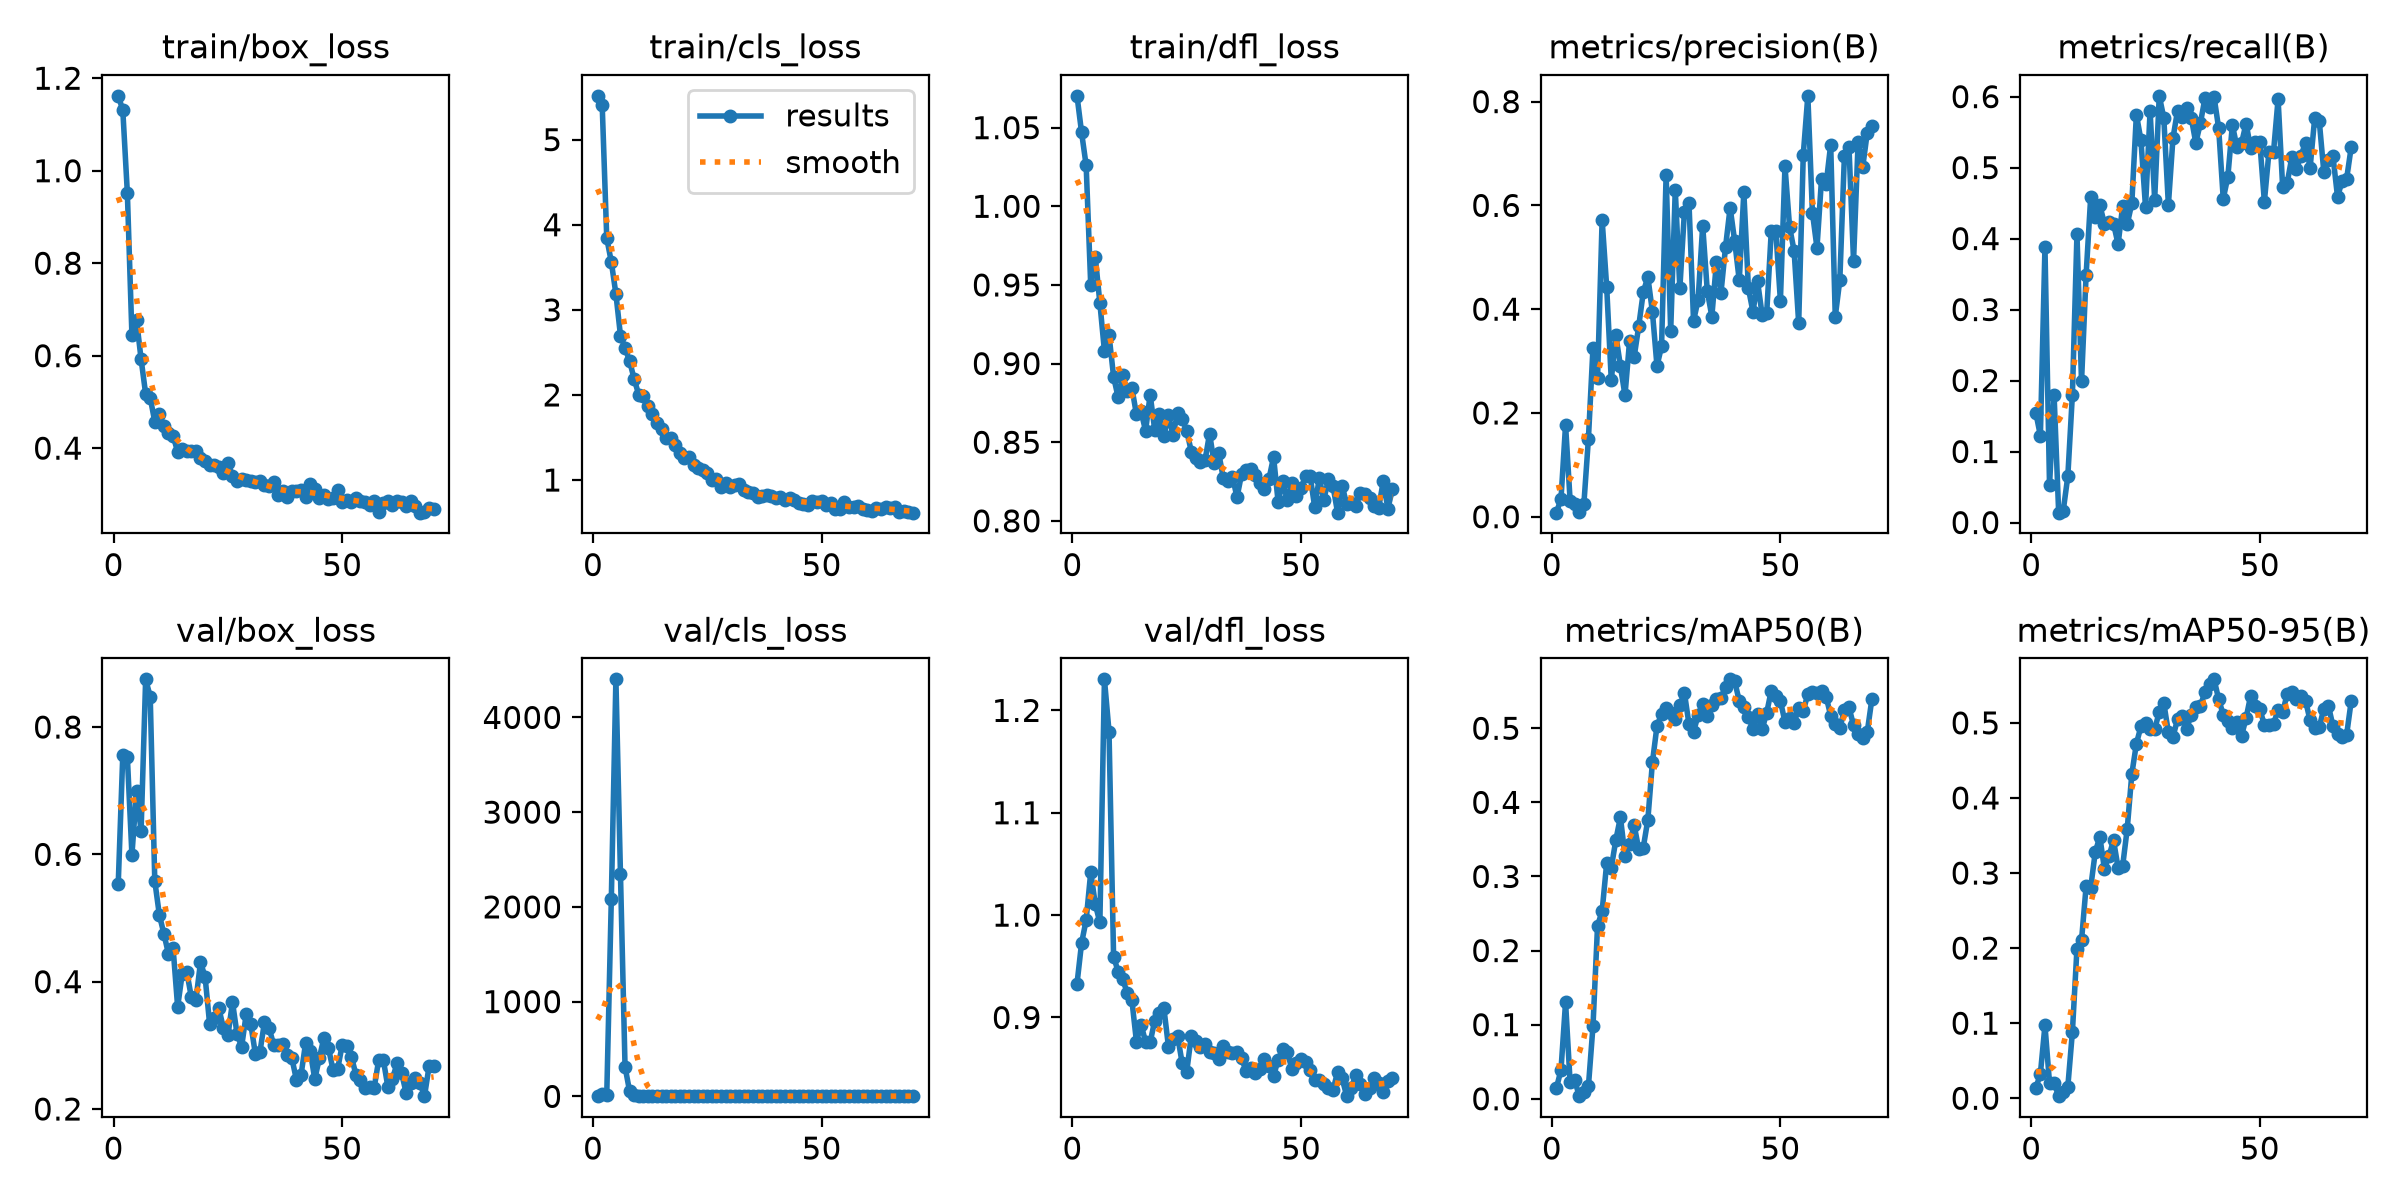

The file beside this chart, header and first rows:
epoch, time, train/box_loss, train/cls_loss, train/dfl_loss, metrics/precision(B), metrics/recall(B), metrics/mAP50(B), metrics/mAP50-95(B), val/box_loss, val/cls_loss, val/dfl_loss, lr/pg0, lr/pg1, lr/pg2
1, 6.276, 1.162, 5.515, 1.07, 0.00784, 0.1548, 0.01445, 0.01344, 0.5526, 5.294, 0.9331, 0.0002917, 0.0002917, 0.07112
2, 12.75, 1.131, 5.409, 1.047, 0.03442, 0.1224, 0.03889, 0.03256, 0.7561, 29.03, 0.9727, 0.0006209, 0.0006209, 0.03812
3, 18.7, 0.9518, 3.842, 1.026, 0.1768, 0.3878, 0.1302, 0.09705, 0.7527, 17.59, 0.9952, 0.0009457, 0.0009457, 0.005112
4, 24.32, 0.6438, 3.563, 0.9498, 0.03093, 0.05258, 0.02206, 0.02027, 0.5993, 2088, 1.042, 0.0009802, 0.0009802, 0.0009802
5, 29.84, 0.6782, 3.187, 0.9678, 0.02524, 0.1792, 0.02509, 0.02065, 0.6993, 4402, 1.011, 0.0009736, 0.0009736, 0.0009736
6, 35.5, 0.5928, 2.698, 0.9385, 0.00833, 0.01389, 0.00349, 0.00279, 0.6363, 2342, 0.9928, 0.000967, 0.000967, 0.000967
7, 40.73, 0.5175, 2.554, 0.9079, 0.02361, 0.01667, 0.00867, 0.00861, 0.8749, 312.2, 1.23, 0.0009604, 0.0009604, 0.0009604
8, 46.26, 0.5089, 2.397, 0.9182, 0.1502, 0.06521, 0.01682, 0.01529, 0.8479, 53.15, 1.179, 0.0009538, 0.0009538, 0.0009538
9, 51.66, 0.4572, 2.186, 0.8917, 0.3256, 0.1798, 0.09793, 0.08807, 0.5582, 9.777, 0.9595, 0.0009472, 0.0009472, 0.0009472
10, 57.05, 0.473, 2.002, 0.8784, 0.2678, 0.4062, 0.2336, 0.1992, 0.5048, 3.347, 0.9448, 0.0009406, 0.0009406, 0.0009406
11, 62.44, 0.4488, 1.982, 0.8925, 0.5722, 0.1987, 0.2531, 0.2104, 0.4751, 3.204, 0.9371, 0.000934, 0.000934, 0.000934
12, 68.03, 0.4337, 1.871, 0.8824, 0.4423, 0.3486, 0.3184, 0.2822, 0.4432, 2.95, 0.924, 0.0009274, 0.0009274, 0.0009274
13, 73.26, 0.4271, 1.774, 0.8846, 0.2634, 0.4579, 0.3116, 0.2805, 0.4533, 2.829, 0.9171, 0.0009208, 0.0009208, 0.0009208
14, 78.52, 0.392, 1.671, 0.8676, 0.3495, 0.4298, 0.3493, 0.3277, 0.3604, 2.736, 0.8765, 0.0009142, 0.0009142, 0.0009142
15, 83.58, 0.3982, 1.601, 0.8696, 0.2907, 0.4471, 0.3798, 0.3484, 0.4123, 2.808, 0.8929, 0.0009076, 0.0009076, 0.0009076
16, 88.95, 0.3934, 1.493, 0.8573, 0.2339, 0.4212, 0.3281, 0.3058, 0.4156, 2.969, 0.8764, 0.000901, 0.000901, 0.000901
17, 94.35, 0.3948, 1.492, 0.8802, 0.3382, 0.4233, 0.3438, 0.3223, 0.3754, 2.84, 0.8758, 0.0008944, 0.0008944, 0.0008944
18, 99.79, 0.3946, 1.416, 0.8579, 0.3075, 0.421, 0.3694, 0.3438, 0.3715, 2.812, 0.8969, 0.0008878, 0.0008878, 0.0008878
19, 105, 0.3777, 1.319, 0.868, 0.3669, 0.3921, 0.3371, 0.3068, 0.4302, 2.968, 0.9048, 0.0008812, 0.0008812, 0.0008812
20, 110.2, 0.3732, 1.256, 0.8539, 0.4326, 0.4459, 0.339, 0.3096, 0.408, 2.974, 0.9093, 0.0008746, 0.0008746, 0.0008746
21, 115.4, 0.3637, 1.27, 0.8672, 0.4622, 0.4204, 0.3765, 0.3592, 0.3332, 2.877, 0.8716, 0.000868, 0.000868, 0.000868
22, 120.7, 0.3634, 1.175, 0.8545, 0.395, 0.4495, 0.4539, 0.4318, 0.3432, 2.639, 0.8789, 0.0008614, 0.0008614, 0.0008614
23, 126.1, 0.3585, 1.138, 0.8687, 0.2905, 0.5747, 0.5031, 0.4722, 0.3587, 2.565, 0.8821, 0.0008548, 0.0008548, 0.0008548
24, 131.6, 0.3471, 1.12, 0.8647, 0.3281, 0.5387, 0.5191, 0.4955, 0.3272, 2.744, 0.8555, 0.0008482, 0.0008482, 0.0008482
25, 136.8, 0.3673, 1.084, 0.8574, 0.6591, 0.444, 0.528, 0.4997, 0.3155, 2.599, 0.8469, 0.0008416, 0.0008416, 0.0008416
26, 142.1, 0.3405, 1.004, 0.844, 0.3583, 0.5799, 0.5201, 0.4924, 0.368, 2.656, 0.8823, 0.000835, 0.000835, 0.000835
27, 147.2, 0.3296, 1.015, 0.8401, 0.6301, 0.4549, 0.5123, 0.4915, 0.3175, 2.83, 0.8767, 0.0008284, 0.0008284, 0.0008284
28, 152.4, 0.3343, 0.9135, 0.8376, 0.4399, 0.6011, 0.5311, 0.5144, 0.2979, 2.773, 0.8714, 0.0008218, 0.0008218, 0.0008218
29, 157.6, 0.3319, 0.9649, 0.8385, 0.5876, 0.57, 0.5479, 0.5264, 0.349, 2.773, 0.8741, 0.0008152, 0.0008152, 0.0008152
30, 162.8, 0.3297, 0.9186, 0.8555, 0.6048, 0.4474, 0.5055, 0.4875, 0.3332, 2.683, 0.8666, 0.0008086, 0.0008086, 0.0008086
31, 167.9, 0.3262, 0.9462, 0.8366, 0.3772, 0.5413, 0.4953, 0.4814, 0.2868, 2.696, 0.8648, 0.000802, 0.000802, 0.000802
32, 173.2, 0.328, 0.9487, 0.8432, 0.4183, 0.5801, 0.5178, 0.5046, 0.2893, 2.75, 0.8599, 0.0007954, 0.0007954, 0.0007954
33, 178.5, 0.3198, 0.8853, 0.827, 0.561, 0.5714, 0.533, 0.5096, 0.3367, 2.727, 0.8719, 0.0007888, 0.0007888, 0.0007888
34, 183.7, 0.3182, 0.8554, 0.8253, 0.4355, 0.5833, 0.516, 0.4923, 0.3273, 2.786, 0.866, 0.0007822, 0.0007822, 0.0007822
35, 188.8, 0.3261, 0.8515, 0.8282, 0.3859, 0.5702, 0.5308, 0.5107, 0.3011, 2.766, 0.8655, 0.0007756, 0.0007756, 0.0007756
36, 194, 0.2982, 0.8042, 0.815, 0.4903, 0.5348, 0.5398, 0.5218, 0.3003, 2.486, 0.8665, 0.000769, 0.000769, 0.000769
37, 199.2, 0.3064, 0.8172, 0.8297, 0.4318, 0.5624, 0.5404, 0.5221, 0.3017, 2.362, 0.8605, 0.0007624, 0.0007624, 0.0007624
38, 204.5, 0.2948, 0.8184, 0.8322, 0.52, 0.5978, 0.5564, 0.5414, 0.2854, 2.344, 0.8473, 0.0007558, 0.0007558, 0.0007558
39, 209.8, 0.3083, 0.8152, 0.8332, 0.5957, 0.586, 0.5661, 0.5516, 0.2794, 2.505, 0.8504, 0.0007492, 0.0007492, 0.0007492
40, 215, 0.3074, 0.7851, 0.8294, 0.531, 0.5994, 0.5634, 0.558, 0.2454, 2.456, 0.8454, 0.0007426, 0.0007426, 0.0007426
41, 220.2, 0.31, 0.7984, 0.8241, 0.4555, 0.5554, 0.5367, 0.5315, 0.2536, 2.467, 0.8499, 0.000736, 0.000736, 0.000736
42, 225.5, 0.2951, 0.7602, 0.8202, 0.6255, 0.4562, 0.5292, 0.5109, 0.3043, 2.476, 0.859, 0.0007294, 0.0007294, 0.0007294
43, 230.7, 0.323, 0.7835, 0.8268, 0.4404, 0.4865, 0.5152, 0.5021, 0.2912, 2.558, 0.8521, 0.0007228, 0.0007228, 0.0007228
44, 236.2, 0.3106, 0.7663, 0.8406, 0.3947, 0.5601, 0.499, 0.4926, 0.2469, 2.564, 0.843, 0.0007162, 0.0007162, 0.0007162
45, 241.4, 0.2919, 0.7348, 0.8119, 0.4538, 0.5289, 0.5189, 0.5005, 0.2798, 2.592, 0.8587, 0.0007096, 0.0007096, 0.0007096
46, 246.6, 0.2981, 0.7172, 0.8252, 0.3893, 0.5344, 0.4987, 0.4827, 0.3121, 2.591, 0.8691, 0.000703, 0.000703, 0.000703
47, 251.7, 0.2891, 0.7074, 0.8131, 0.3922, 0.5621, 0.5208, 0.5063, 0.2955, 2.56, 0.8662, 0.0006964, 0.0006964, 0.0006964
48, 256.7, 0.2916, 0.7491, 0.8239, 0.5501, 0.5271, 0.5509, 0.5364, 0.2613, 2.555, 0.8498, 0.0006898, 0.0006898, 0.0006898
49, 261.8, 0.3102, 0.7449, 0.8156, 0.5501, 0.5363, 0.5431, 0.5229, 0.2626, 2.561, 0.8559, 0.0006832, 0.0006832, 0.0006832
50, 266.8, 0.2834, 0.7561, 0.8207, 0.4161, 0.5358, 0.5366, 0.5183, 0.3006, 2.626, 0.8596, 0.0006766, 0.0006766, 0.0006766
51, 271.8, 0.2878, 0.7122, 0.8286, 0.6756, 0.4521, 0.5088, 0.4973, 0.2985, 2.691, 0.8563, 0.00067, 0.00067, 0.00067
52, 277.1, 0.2836, 0.729, 0.8283, 0.559, 0.5219, 0.5135, 0.4976, 0.2824, 2.612, 0.8491, 0.0006634, 0.0006634, 0.0006634
53, 282.3, 0.2913, 0.656, 0.8087, 0.5122, 0.5222, 0.5065, 0.4984, 0.2541, 2.552, 0.8387, 0.0006568, 0.0006568, 0.0006568
54, 287, 0.2848, 0.6539, 0.8273, 0.373, 0.5965, 0.528, 0.5173, 0.2458, 2.631, 0.839, 0.0006502, 0.0006502, 0.0006502
55, 291.5, 0.2843, 0.7385, 0.8133, 0.6975, 0.4724, 0.5233, 0.5146, 0.2323, 2.602, 0.8354, 0.0006436, 0.0006436, 0.0006436
56, 296.2, 0.277, 0.6863, 0.8266, 0.8111, 0.4787, 0.5461, 0.5385, 0.2344, 2.503, 0.8307, 0.000637, 0.000637, 0.000637
57, 301.3, 0.2854, 0.6868, 0.8221, 0.5863, 0.5145, 0.5487, 0.5412, 0.2337, 2.533, 0.8291, 0.0006304, 0.0006304, 0.0006304
58, 306.3, 0.262, 0.6997, 0.8052, 0.5183, 0.4986, 0.5473, 0.532, 0.2777, 2.674, 0.8467, 0.0006238, 0.0006238, 0.0006238
59, 311.2, 0.2823, 0.6641, 0.8224, 0.6518, 0.5162, 0.5502, 0.5363, 0.2771, 2.748, 0.8406, 0.0006172, 0.0006172, 0.0006172
60, 316.3, 0.2867, 0.6527, 0.8104, 0.6412, 0.5354, 0.5428, 0.5297, 0.2343, 2.654, 0.8231, 0.0006106, 0.0006106, 0.0006106
... 10 more rows
